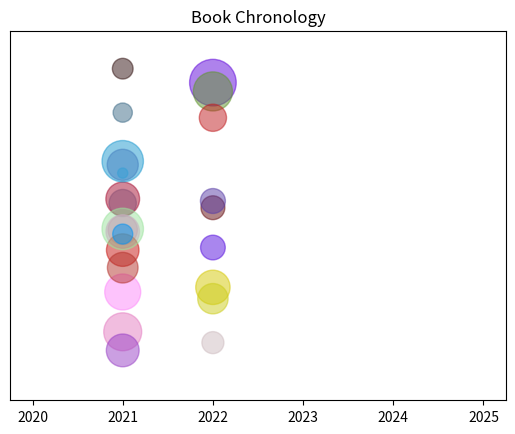

Generate this figure with matplotlib:
import matplotlib.pyplot as plt
import numpy as np


def assignar_y (list):
	output = []
	for i in range(len(list)):
		if list[i] == "Divulgatiu":
			output.append(np.random.randint(200)+50)
		if list[i] == "Novella":
			output.append(np.random.randint(200)+250)
		if list[i] == "Assaig":
			output.append(np.random.randint(40)+490)
		if list[i] == "Historic":
			output.append(np.random.randint(40)+530)
		if list[i] == "Altres":
			output.append(np.random.randint(40)+570)
	return np.array(output)

pages_2021 = np.array([498,256,128,448,393,592,36,298,148,372,388,366,325,594,334,139])
pages_2022 = np.array([751,197,215,211,168,528,408,256,319])
titles_2021 = np.array(["Sapiens", "The queen's gambit", "The abolition of man", "Homo Deus", "A thosand splendid suns", "Crime and punishment", "The withered arm", "To kill a mockingbird", "Veinte poemas de amor y\n una canción desesperada", "21 lessons for the 21st century", "Mirall trencat", "Nada", "Viral", "La cura", "Pride and prejudice", "The great Gatsby"])
categories_2021 = np.array(["Divulgatiu", "Novella", "Assaig", "Divulgatiu", "Novella", "Novella", "Novella", "Novella", "Altres", "Divulgatiu", "Novella", "Novella", "Divulgatiu", "Novella", "Novella", "Novella"])
titles_2022 = np.array(["12 rules for life", "The old man and the sea", "Farenheit 451", "A moveable feast", "El hombre ameba y otras ideas geniales", "The gulag archipelago", "Como hacer una tarta de\nmanzana desde el principio", "Las palabras primas", "La vacuna"])
categories_2022 = np.array(["Altres", "Novella", "Novella", "Novella", "Divulgatiu", "Historic", "Divulgatiu", "Assaig", "Divulgatiu"])
x_2021 = np.ones(len(pages_2021))*2021
y_2021 = assignar_y (categories_2021)
y_2022 = assignar_y (categories_2022)
x_2022 = np.ones(len(pages_2022))*2022

X = np.append(x_2021, x_2022)
Y = np.append(y_2021, y_2022)
P = np.append(pages_2021, pages_2022)
names = np.append(titles_2021, titles_2022)

colors = np.random.rand(len(P), 3)

cmap = plt.cm.RdYlGn
norm = plt.Normalize(1,4)

c = np.random.randint(1,5,size=len(np.append(pages_2021,pages_2022)))

fig,ax = plt.subplots()

plt.xticks([2020, 2021, 2022, 2023, 2024, 2025])
plt.title('Book Chronology')
plt.scatter(2020, 650,s=0)
sc = plt.scatter(X, Y ,s=P*1.5, alpha=0.5, c=colors, cmap=cmap, norm=norm)
plt.scatter(2025, 0,s=0)
plt.tick_params(left=False, labelleft=False)

annot = ax.annotate("", xy=(0,0), xytext=(20,20), textcoords="offset points", bbox=dict(boxstyle="round", fc="w"),arrowprops=dict(arrowstyle="->"))
annot.set_visible(False)

def update_annot(ind):
	pos = sc.get_offsets()[ind["ind"][0]]
	annot.xy = pos
	text = "{}".format(" ".join([names[n] for n in ind["ind"]]))
	annot.set_text(text)
	annot.get_bbox_patch().set_facecolor(colors[ind["ind"][0]]) #cmap(norm(c[ind["ind"][0]])))
	annot.get_bbox_patch().set_alpha(0.4)


def hover(event):
	vis = annot.get_visible()
	if event.inaxes == ax:
		cont, ind = sc.contains(event)
		if cont:
			update_annot(ind)
			annot.set_visible(True)
			fig.canvas.draw_idle()
		else:
			if vis:
				annot.set_visible(False)
				fig.canvas.draw_idle()

fig.canvas.mpl_connect("motion_notify_event", hover)

plt.show()
